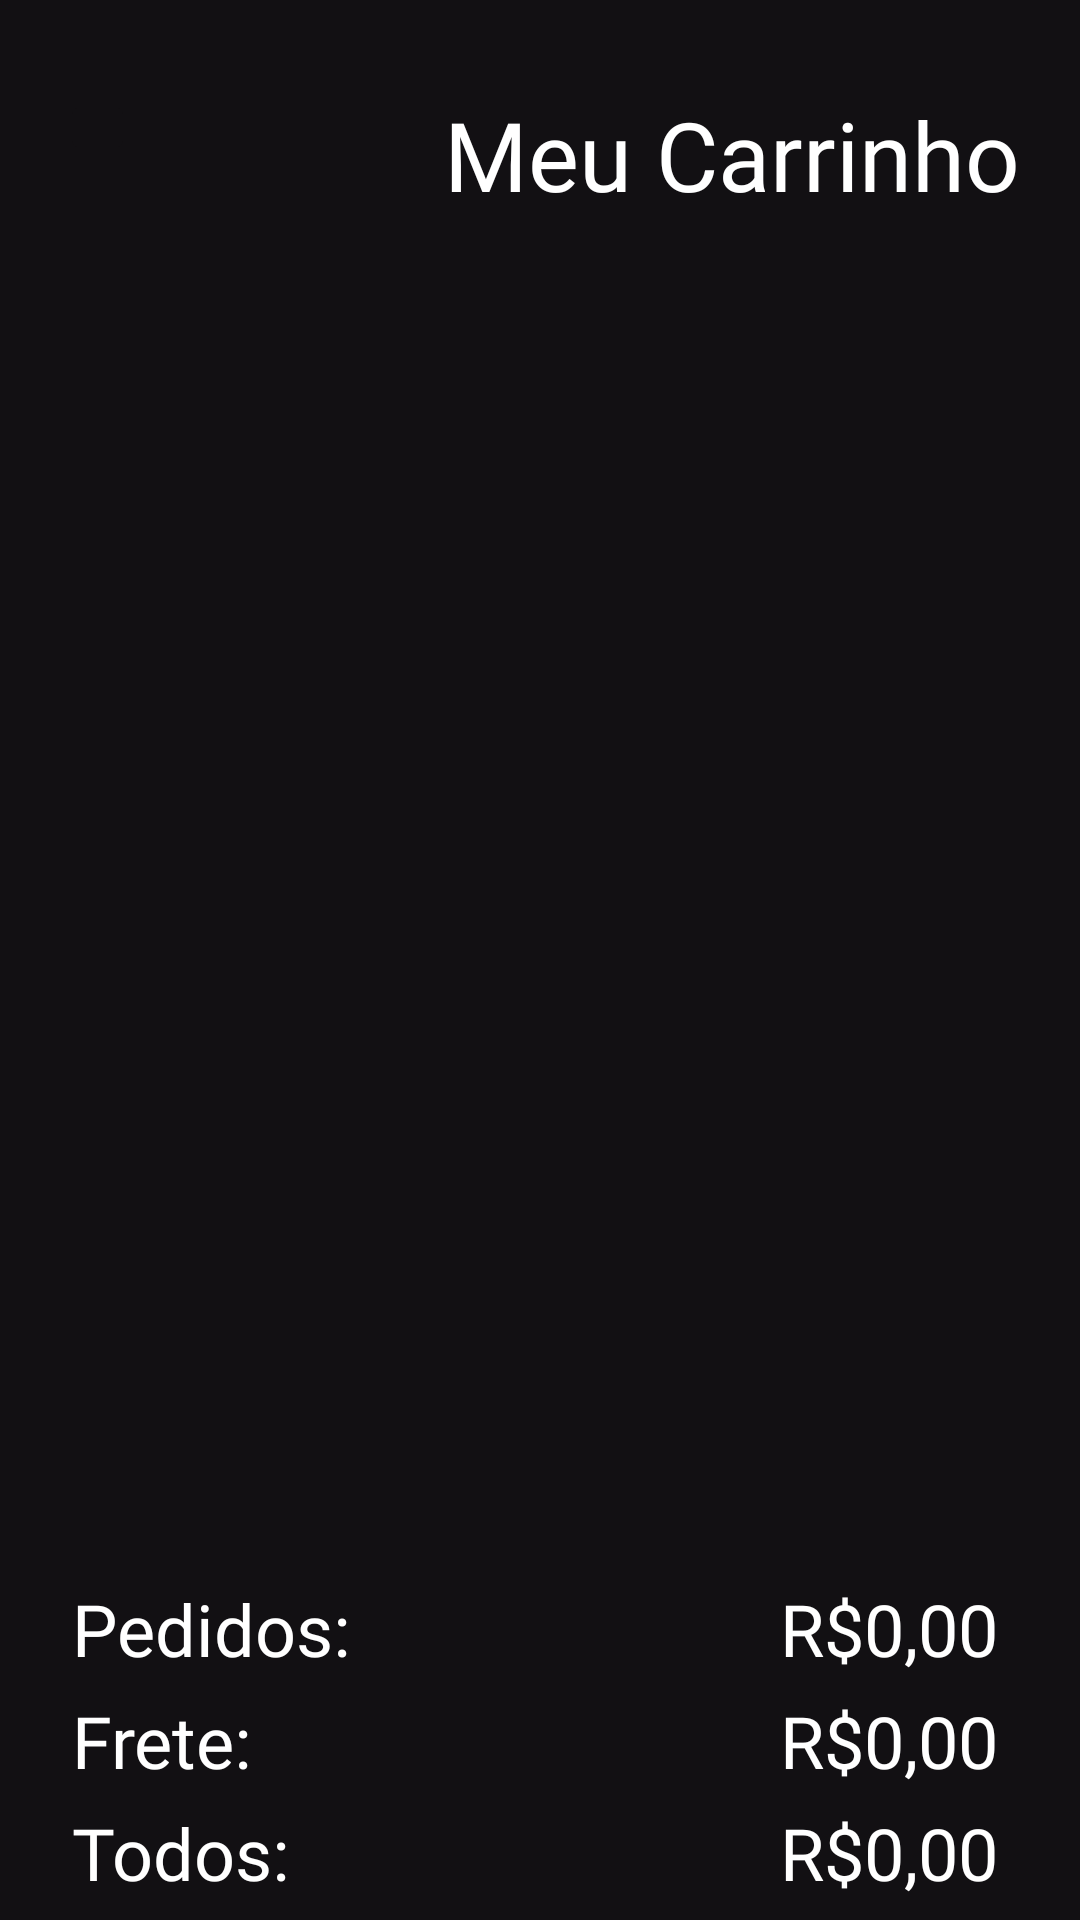

Produce the Android XML layout that renders to this screen, including the resource entries it uses.
<!-- AndroidManifest.xml: application theme Theme.BurguerAssesement -->
<!-- res/layout/fragment_cart.xml -->
<?xml version="1.0" encoding="utf-8"?>
<androidx.constraintlayout.widget.ConstraintLayout xmlns:android="http://schemas.android.com/apk/res/android"
    xmlns:app="http://schemas.android.com/apk/res-auto"
    xmlns:tools="http://schemas.android.com/tools"
    android:layout_width="match_parent"
    android:layout_height="match_parent"
    android:background="#121013"
    tools:context=".ui.fragments.CartFragment">

    <LinearLayout
        android:id="@+id/linearLayout"
        android:layout_width="match_parent"
        android:layout_height="90dp"
        android:orientation="horizontal"
        app:layout_constraintEnd_toEndOf="parent"
        app:layout_constraintHorizontal_bias="0.5"
        app:layout_constraintStart_toStartOf="parent"
        app:layout_constraintTop_toTopOf="parent">

        <ImageButton
            android:id="@+id/imageButton"
            android:layout_width="25dp"
            android:layout_height="25dp"
            android:layout_marginStart="20dp"
            android:layout_marginTop="30dp"

            android:backgroundTint="#121013"
            android:src="@drawable/ic_baseline_arrow_back_ios_24"
            tools:textAlignment="center" />

        <TextView
            android:id="@+id/tv_carrinho"
            android:layout_width="match_parent"
            android:layout_height="wrap_content"
            android:layout_marginTop="30dp"
            android:fontFamily="@font/jejugothic_regular"
            android:paddingEnd="20dp"
            android:text="Meu Carrinho"
            android:textAlignment="textEnd"
            android:textColor="@color/white"
            android:textSize="32sp" />


    </LinearLayout>


    <androidx.recyclerview.widget.RecyclerView
        android:id="@+id/rv_lista_carrinho"
        android:requiresFadingEdge="vertical"
        android:layout_width="match_parent"
        android:layout_height="match_parent"
        android:layout_marginStart="15dp"
        android:layout_marginEnd="15dp"
        android:layout_marginTop="90dp"
        android:layout_marginBottom="120dp"
        app:layout_constraintBottom_toTopOf="@+id/constraintLayout"
        app:layout_constraintEnd_toEndOf="parent"
        app:layout_constraintHorizontal_bias="0.5"
        app:layout_constraintStart_toStartOf="parent"
        app:layout_constraintTop_toBottomOf="@+id/linearLayout"
        tools:listitem="@layout/cart_item_list" />


    <androidx.constraintlayout.widget.ConstraintLayout
        android:id="@+id/constraintLayout"
        android:layout_width="match_parent"
        android:layout_height="120dp"
        app:layout_constraintBottom_toBottomOf="parent"
        app:layout_constraintEnd_toEndOf="parent"
        app:layout_constraintHorizontal_bias="0.5"
        app:layout_constraintStart_toStartOf="parent">

        <LinearLayout
            android:layout_width="wrap_content"
            android:layout_height="wrap_content"
            android:layout_marginStart="24dp"
            android:orientation="vertical"
            app:layout_constraintBottom_toBottomOf="parent"
            app:layout_constraintStart_toStartOf="parent"
            app:layout_constraintTop_toTopOf="parent"
            app:layout_constraintVertical_bias="0.516">

            <TextView
                android:layout_width="wrap_content"
                android:layout_height="wrap_content"
                android:layout_marginBottom="5dp"
                android:fontFamily="@font/jejugothic_regular"
                android:text="Pedidos:"
                android:textColor="@color/white"
                android:textSize="24sp"
                tools:layout_editor_absoluteX="16dp"
                tools:layout_editor_absoluteY="16dp" />

            <TextView
                android:layout_width="wrap_content"
                android:layout_height="wrap_content"
                android:layout_marginBottom="5dp"
                android:fontFamily="@font/jejugothic_regular"
                android:text="Frete:"
                android:textColor="@color/white"
                android:textSize="24sp"
                tools:layout_editor_absoluteX="16dp"
                tools:layout_editor_absoluteY="16dp" />

            <TextView
                android:layout_width="wrap_content"
                android:layout_height="wrap_content"
                android:fontFamily="@font/jejugothic_regular"
                android:text="Todos:"
                android:textColor="@color/white"
                android:textSize="24sp"
                tools:layout_editor_absoluteX="16dp"
                tools:layout_editor_absoluteY="16dp" />


        </LinearLayout>

        <LinearLayout
            android:layout_width="wrap_content"
            android:layout_height="wrap_content"
            android:gravity="right"
            android:orientation="vertical"
            app:layout_constraintBottom_toBottomOf="parent"
            app:layout_constraintEnd_toEndOf="parent"
            app:layout_constraintHorizontal_bias="0.905"
            app:layout_constraintStart_toStartOf="parent"
            app:layout_constraintTop_toTopOf="parent"
            app:layout_constraintVertical_bias="0.516">

            <TextView
                android:layout_width="wrap_content"
                android:layout_height="wrap_content"
                android:layout_marginBottom="5dp"
                android:fontFamily="@font/jejugothic_regular"
                android:text="R$0,00"
                android:textColor="@color/white"
                android:textSize="24sp"
                tools:layout_editor_absoluteX="16dp"
                tools:layout_editor_absoluteY="16dp" />

            <TextView
                android:layout_width="wrap_content"
                android:layout_height="wrap_content"
                android:layout_marginBottom="5dp"
                android:fontFamily="@font/jejugothic_regular"
                android:text="R$0,00"
                android:textColor="@color/white"
                android:textSize="24sp"
                tools:layout_editor_absoluteX="16dp"
                tools:layout_editor_absoluteY="16dp" />

            <TextView
                android:layout_width="wrap_content"
                android:layout_height="wrap_content"
                android:fontFamily="@font/jejugothic_regular"
                android:text="R$0,00"
                android:textColor="@color/white"
                android:textSize="24sp"
                tools:layout_editor_absoluteX="16dp"
                tools:layout_editor_absoluteY="16dp" />


        </LinearLayout>

    </androidx.constraintlayout.widget.ConstraintLayout>


</androidx.constraintlayout.widget.ConstraintLayout>
<!-- res/layout/cart_item_list.xml (included above) -->
<?xml version="1.0" encoding="utf-8"?>
<LinearLayout xmlns:android="http://schemas.android.com/apk/res/android"
    xmlns:app="http://schemas.android.com/apk/res-auto"
    xmlns:tools="http://schemas.android.com/tools"
    android:layout_width="match_parent"
    android:layout_height="wrap_content"
    android:layout_margin="5dp"
    android:layout_marginHorizontal="2dp">

    <androidx.cardview.widget.CardView
        android:layout_width="match_parent"
        android:layout_height="150dp"
        android:backgroundTint="#343333"
        app:cardCornerRadius="6dp">

        <androidx.constraintlayout.widget.ConstraintLayout
            android:layout_width="match_parent"
            android:layout_height="match_parent">


            <ImageView
                android:id="@+id/imgv_produto"
                android:layout_width="128dp"
                android:layout_height="139dp"
                app:layout_constraintBottom_toBottomOf="parent"
                app:layout_constraintEnd_toEndOf="parent"
                app:layout_constraintHorizontal_bias="0.058"
                app:layout_constraintStart_toStartOf="parent"
                app:layout_constraintTop_toTopOf="parent"
                app:layout_constraintVertical_bias="0.545"
                app:srcCompat="@drawable/ic_temp_burguer" />

            <TextView
                android:id="@+id/tv_nome_produto"
                android:layout_width="wrap_content"
                android:layout_height="wrap_content"
                android:layout_marginEnd="68dp"
                android:text="Chicken Burguer"
                android:textColor="@color/white"
                android:textSize="24sp"
                app:layout_constraintBottom_toBottomOf="parent"
                app:layout_constraintEnd_toEndOf="parent"
                app:layout_constraintHorizontal_bias="0.75"
                app:layout_constraintStart_toEndOf="@+id/imgv_produto"
                app:layout_constraintTop_toTopOf="parent"
                app:layout_constraintVertical_bias="0.22" />

            <TextView
                android:id="@+id/tv_quantidade"
                android:layout_width="wrap_content"
                android:layout_height="wrap_content"
                android:fontFamily="@font/jejugothic_regular"
                android:text="0"
                android:textColor="@color/white"
                android:textSize="28sp"
                app:layout_constraintBottom_toBottomOf="parent"
                app:layout_constraintEnd_toStartOf="@+id/btn_add_qnt"
                app:layout_constraintStart_toEndOf="@+id/btn_retirar_qnt"
                app:layout_constraintTop_toBottomOf="@+id/tv_nome_produto" />

            <ImageButton
                android:id="@+id/btn_add_qnt"
                android:layout_width="32dp"
                android:layout_height="35dp"
                android:layout_below="@+id/tv_nome_produto"
                android:layout_marginEnd="16dp"
                android:backgroundTint="#33FFFFFF"
                android:src="@drawable/ic_baseline_add_24"
                app:layout_constraintBottom_toBottomOf="parent"
                app:layout_constraintEnd_toEndOf="parent"
                app:layout_constraintTop_toTopOf="parent"
                app:layout_constraintVertical_bias="0.773" />


            <TextView
                android:id="@+id/tv_preco_produto"
                android:layout_width="wrap_content"
                android:layout_height="wrap_content"
                android:layout_marginStart="12dp"
                android:fontFamily="@font/jejugothic_regular"
                android:text="R$ 6,99"
                android:textColor="@color/white"
                android:textSize="28sp"
                app:layout_constraintBottom_toBottomOf="parent"
                app:layout_constraintStart_toEndOf="@+id/imgv_produto"
                app:layout_constraintTop_toBottomOf="@+id/tv_nome_produto"
                app:layout_constraintVertical_bias="0.577" />


            <ImageButton
                android:id="@+id/btn_retirar_qnt"
                android:layout_width="32dp"
                android:layout_height="35dp"
                android:layout_below="@+id/tv_nome_produto"
                android:layout_marginStart="32dp"
                android:layout_marginBottom="16dp"
                android:backgroundTint="#33FFFFFF"
                android:src="@drawable/ic_baseline_remove_24"
                app:layout_constraintBottom_toBottomOf="parent"
                app:layout_constraintStart_toEndOf="@+id/tv_preco_produto"
                app:layout_constraintTop_toBottomOf="@+id/tv_nome_produto"
                app:layout_constraintVertical_bias="0.756" />


        </androidx.constraintlayout.widget.ConstraintLayout>


    </androidx.cardview.widget.CardView>

</LinearLayout>
<!-- resources referenced by this layout -->
<resources>
  <color name="white">#FFFFFFFF</color>
  <style name="Theme.BurguerAssesement" parent="Theme.MaterialComponents.DayNight.DarkActionBar">
          
          <item name="colorPrimary">@color/purple_500</item>
          <item name="colorPrimaryVariant">@color/purple_700</item>
          <item name="colorOnPrimary">@color/white</item>
          
          <item name="colorSecondary">@color/teal_200</item>
          <item name="colorSecondaryVariant">@color/teal_700</item>
          <item name="colorOnSecondary">@color/black</item>
          
          <item name="android:statusBarColor" tools:targetApi="l">?attr/colorPrimaryVariant</item>
          
      </style>
  <color name="purple_500">#FF6200EE</color>
  <color name="purple_700">#FF3700B3</color>
  <color name="teal_200">#FF03DAC5</color>
  <color name="teal_700">#FF018786</color>
  <color name="black">#FF000000</color>
</resources>
